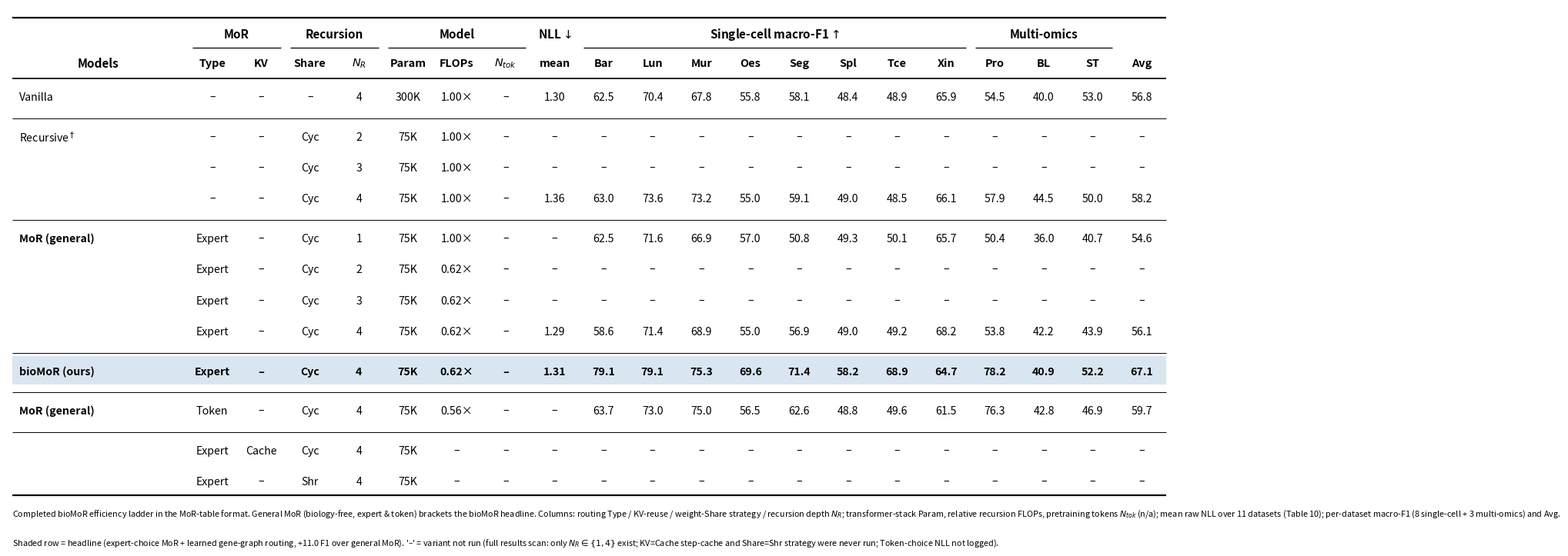

The matplotlib source for this figure: (Note: this script raises an exception after producing the figure.)
"""Render the completed bioMoR efficiency ladder in the MoR-paper table format as a PNG.
All numbers pulled from results_arch13/ (single-cell) + results_pw13/ (multi-omics) and
NLL from paper Table 10.  '-' = variant genuinely not run (verified by full results scan)."""
import matplotlib
matplotlib.use("Agg")
import matplotlib.pyplot as plt
from matplotlib.patches import Rectangle

# ----- leaf columns --------------------------------------------------------
cols = ["Type","KV","Share","$N_R$","Param","FLOPs","$N_{tok}$","mean",
        "Bar","Lun","Mur","Oes","Seg","Spl","Tce","Xin","Pro","BL","ST","Avg"]
groups = [("MoR",0,2),("Recursion",2,4),("Model",4,7),("NLL$\\downarrow$",7,8),
          ("Single-cell macro-F1$\\uparrow$",8,16),("Multi-omics",16,19),("",19,20)]
lead, right, X0, XMOD = 0.155, 0.997, 0.004, 0.078
n=len(cols)
xs=[lead+(right-lead)*(i+0.5)/n for i in range(n)]
def leafx(i): return xs[i]
def edge(i): return lead+(right-lead)*i/n

D="–"
# row = (model_label, [20 vals], style)   style: n / head(shade+bold) / RULE
rows = [
 ("Vanilla",      [D,D,D,"4","300K","1.00×",D,"1.30",
                   "62.5","70.4","67.8","55.8","58.1","48.4","48.9","65.9","54.5","40.0","53.0","56.8"], "n"),
 ("RULE",),
 ("Recursive$^\\dagger$",[D,D,"Cyc","2","75K","1.00×",D,D, *([D]*11), D], "n"),
 ("",             [D,D,"Cyc","3","75K","1.00×",D,D, *([D]*11), D], "n"),
 ("",             [D,D,"Cyc","4","75K","1.00×",D,"1.36",
                   "63.0","73.6","73.2","55.0","59.1","49.0","48.5","66.1","57.9","44.5","50.0","58.2"], "n"),
 ("RULE",),
 ("MoR (general)",["Expert",D,"Cyc","1","75K","1.00×",D,D,
                   "62.5","71.6","66.9","57.0","50.8","49.3","50.1","65.7","50.4","36.0","40.7","54.6"], "n"),
 ("",             ["Expert",D,"Cyc","2","75K","0.62×",D,D, *([D]*11), D], "n"),
 ("",             ["Expert",D,"Cyc","3","75K","0.62×",D,D, *([D]*11), D], "n"),
 ("",             ["Expert",D,"Cyc","4","75K","0.62×",D,"1.29",
                   "58.6","71.4","68.9","55.0","56.9","49.0","49.2","68.2","53.8","42.2","43.9","56.1"], "n"),
 ("RULE",),
 ("bioMoR (ours)",["Expert",D,"Cyc","4","75K","0.62×",D,"1.31",
                   "79.1","79.1","75.3","69.6","71.4","58.2","68.9","64.7","78.2","40.9","52.2","67.1"], "head"),
 ("RULE",),
 ("MoR (general)",["Token",D,"Cyc","4","75K","0.56×",D,D,
                   "63.7","73.0","75.0","56.5","62.6","48.8","49.6","61.5","76.3","42.8","46.9","59.7"], "n"),
 ("RULE",),
 ("",             ["Expert","Cache","Cyc","4","75K",D,D,D, *([D]*11), D], "n"),
 ("",             ["Expert",D,"Shr","4","75K",D,D,D, *([D]*11), D], "n"),
]

# ----- figure --------------------------------------------------------------
n_body=sum(1 for r in rows if r[0]!="RULE")
n_rule=sum(1 for r in rows if r[0]=="RULE")
fig,ax=plt.subplots(figsize=(15.2,0.95+0.46*n_body+0.12*n_rule),dpi=200)
ax.set_xlim(0,1); ax.set_ylim(0,1); ax.axis("off")

top=0.95; head_h=0.055; row_h=0.058; fs=10.2; hfs=11
y_grp=top; y_leaf=top-head_h
def line(x0,x1,yy,lw=1.0): ax.plot([x0,x1],[yy,yy],color="black",lw=lw,solid_capstyle="butt")

line(X0,right,top+0.030,1.6)                       # top rule
for name,a,b in groups:
    if not name: continue
    cx=(edge(a)+edge(b))/2
    ax.text(cx,y_grp,name,ha="center",va="center",fontsize=hfs,fontweight="bold")
    if b-a>1: line(edge(a)+0.004,edge(b)-0.004,y_grp-0.026,0.9)
ax.text(XMOD,y_leaf,"Models",ha="center",va="center",fontsize=hfs,fontweight="bold")
for i,lab in enumerate(cols):
    ax.text(leafx(i),y_leaf,lab,ha="center",va="center",fontsize=hfs-0.6,fontweight="bold")
line(X0,right,y_leaf-0.028,1.2)                    # rule under headers

y=y_leaf-0.028-0.006
for r in rows:
    if r[0]=="RULE":
        y-=0.010; line(X0,right,y,0.7); y-=0.006; continue
    label,vals,style=r
    yy=y-row_h/2
    if style=="head":
        ax.add_patch(Rectangle((X0,yy-row_h/2+0.004),right-X0,row_h-0.004,
                     facecolor="#d9e6f2",edgecolor="none",zorder=0))
    bold=style=="head"
    if label:
        lb="bold" if (label.startswith("bioMoR") or label.startswith("MoR")) else "normal"
        ax.text(X0+0.006,yy,label,ha="left",va="center",fontsize=fs,fontweight=lb)
    for i,v in enumerate(vals):
        ax.text(leafx(i),yy,v,ha="center",va="center",fontsize=fs,fontweight="bold" if bold else "normal")
    y-=row_h

line(X0,right,y+0.004,1.6)                          # bottom rule
cap_y=y-0.02
ax.text(X0,cap_y,
 "Completed bioMoR efficiency ladder in the MoR-table format. General MoR (biology-free, expert & token) brackets the bioMoR headline. "
 "Columns: routing Type / KV-reuse / weight-Share strategy / recursion depth $N_R$; transformer-stack Param, relative recursion FLOPs, "
 "pretraining tokens $N_{tok}$ (n/a); mean raw NLL over 11 datasets (Table 10); per-dataset macro-F1 (8 single-cell + 3 multi-omics) and Avg.",
 ha="left",va="top",fontsize=7.8,style="italic")
ax.text(X0,cap_y-0.055,
 "Shaded row = headline (expert-choice MoR + learned gene-graph routing, +11.0 F1 over general MoR). '–' = variant not run "
 "(full results scan: only $N_R\\in\\{1,4\\}$ exist; KV=Cache step-cache and Share=Shr strategy were never run; Token-choice NLL not logged).",
 ha="left",va="top",fontsize=7.8,style="italic")

plt.subplots_adjust(left=0.004,right=0.997,top=0.995,bottom=0.01)
out="/work/mech-ai-scratch/tirtho/RecusrsiveQFormer/biomor_ladder_table.png"
fig.savefig(out,dpi=200,bbox_inches="tight",facecolor="white")
print("wrote",out)
